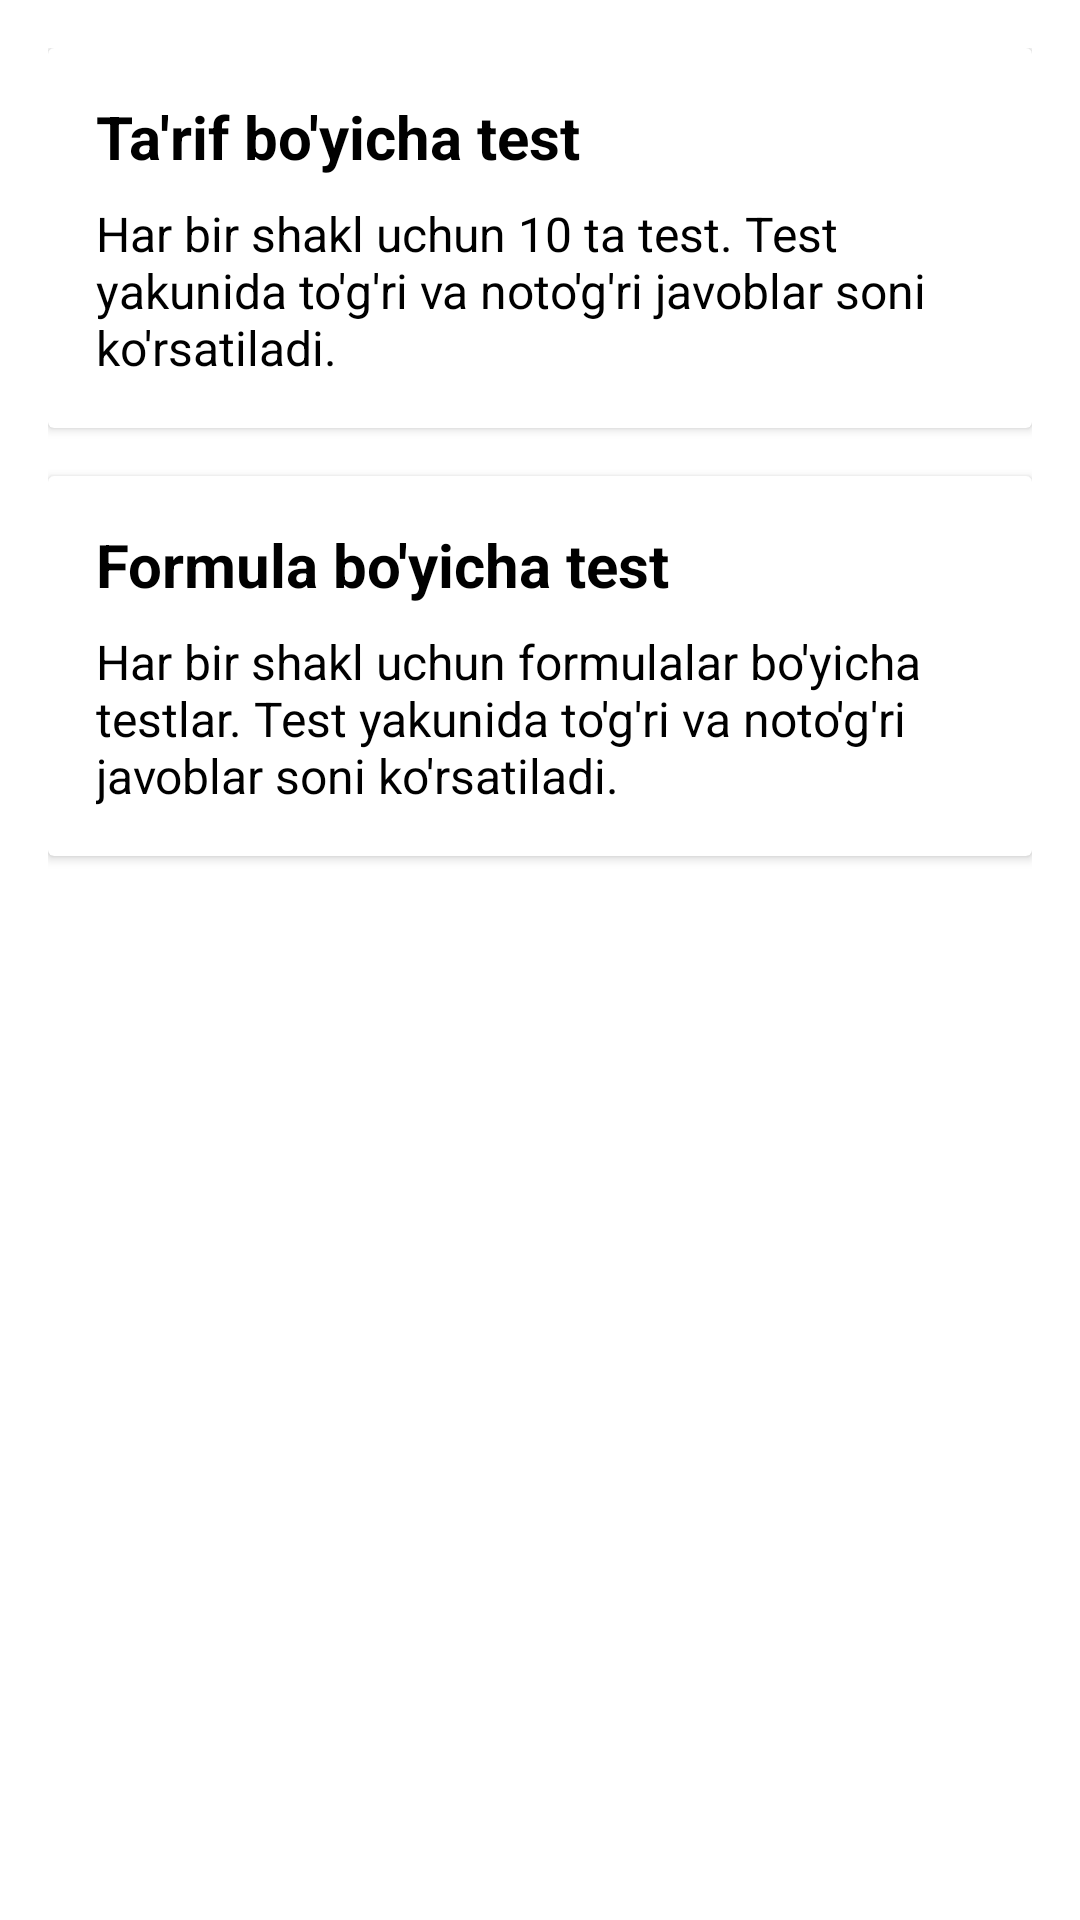

Write the Android layout XML for this screen, with the resource values it uses.
<!-- AndroidManifest.xml: application theme Theme.Stereometriya1 -->
<!-- res/layout/fragment_test.xml -->
<?xml version="1.0" encoding="utf-8"?>
<LinearLayout
    xmlns:android="http://schemas.android.com/apk/res/android"
    android:layout_width="match_parent"
    android:layout_height="match_parent"
    android:orientation="vertical"
    android:padding="16dp"
    android:background="@color/white">

    <androidx.cardview.widget.CardView
        android:id="@+id/definitionTestCard"
        android:layout_width="match_parent"
        android:layout_height="wrap_content"
        android:layout_marginBottom="16dp"
        android:clickable="true"
        android:foreground="?attr/selectableItemBackground">

        <LinearLayout
            android:layout_width="match_parent"
            android:layout_height="wrap_content"
            android:orientation="vertical"
            android:padding="16dp">

            <TextView
                android:layout_width="match_parent"
                android:layout_height="wrap_content"
                android:text="Ta'rif bo'yicha test"
                android:textSize="20sp"
                android:textColor="@color/black"
                android:textStyle="bold"/>

            <TextView
                android:layout_width="match_parent"
                android:layout_height="wrap_content"
                android:text="Har bir shakl uchun 10 ta test. Test yakunida to'g'ri va noto'g'ri javoblar soni ko'rsatiladi."
                android:textSize="16sp"
                android:textColor="@color/black"
                android:layout_marginTop="8dp"/>

        </LinearLayout>

    </androidx.cardview.widget.CardView>

    <androidx.cardview.widget.CardView
        android:id="@+id/formulaTestCard"
        android:layout_width="match_parent"
        android:layout_height="wrap_content"
        android:clickable="true"
        android:foreground="?attr/selectableItemBackground">

        <LinearLayout
            android:layout_width="match_parent"
            android:layout_height="wrap_content"
            android:orientation="vertical"
            android:padding="16dp">

            <TextView
                android:layout_width="match_parent"
                android:layout_height="wrap_content"
                android:text="Formula bo'yicha test"
                android:textSize="20sp"
                android:textColor="@color/black"
                android:textStyle="bold"/>

            <TextView
                android:layout_width="match_parent"
                android:layout_height="wrap_content"
                android:text="Har bir shakl uchun formulalar bo'yicha testlar. Test yakunida to'g'ri va noto'g'ri javoblar soni ko'rsatiladi."
                android:textSize="16sp"
                android:textColor="@color/black"
                android:layout_marginTop="8dp"/>

        </LinearLayout>

    </androidx.cardview.widget.CardView>

</LinearLayout>
<!-- resources referenced by this layout -->
<resources>
  <color name="black">#FF000000</color>
  <color name="white">#FFFFFFFF</color>
  <style name="Theme.Stereometriya1" parent="Base.Theme.Stereometriya1" />
  <style name="Base.Theme.Stereometriya1" parent="Theme.Material3.DayNight.NoActionBar">
          
          <item name="colorPrimary">@color/purple_500</item>
          <item name="colorPrimaryVariant">@color/purple_700</item>
          <item name="colorOnPrimary">@color/white</item>
          
          <item name="colorSecondary">@color/teal_200</item>
          <item name="colorSecondaryVariant">@color/teal_700</item>
          <item name="colorOnSecondary">@color/black</item>
          
          <item name="android:statusBarColor">?attr/colorPrimaryVariant</item>
      </style>
  <color name="purple_500">#FF6200EE</color>
  <color name="purple_700">#FF3700B3</color>
  <color name="teal_200">#FF03DAC5</color>
  <color name="teal_700">#FF018786</color>
</resources>
